Labelled photos from "Mango-Dataset", an image-classification folder in muhammadimran-ui/Mango-Dataset. The possible labels are: damage, good mango, over ripe mango, under ripe mango.

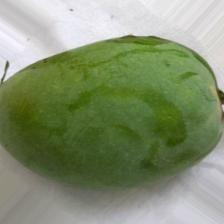
Label: under ripe mango

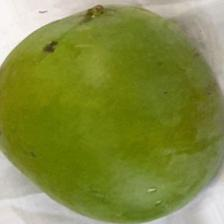
Label: good mango

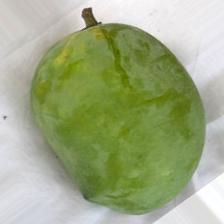
Label: good mango

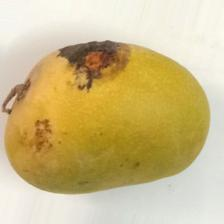
Label: damage

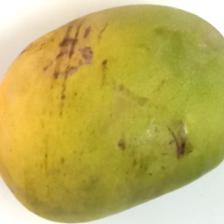
Label: damage

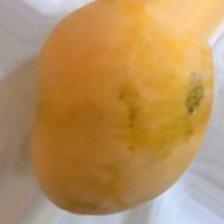
Label: over ripe mango
